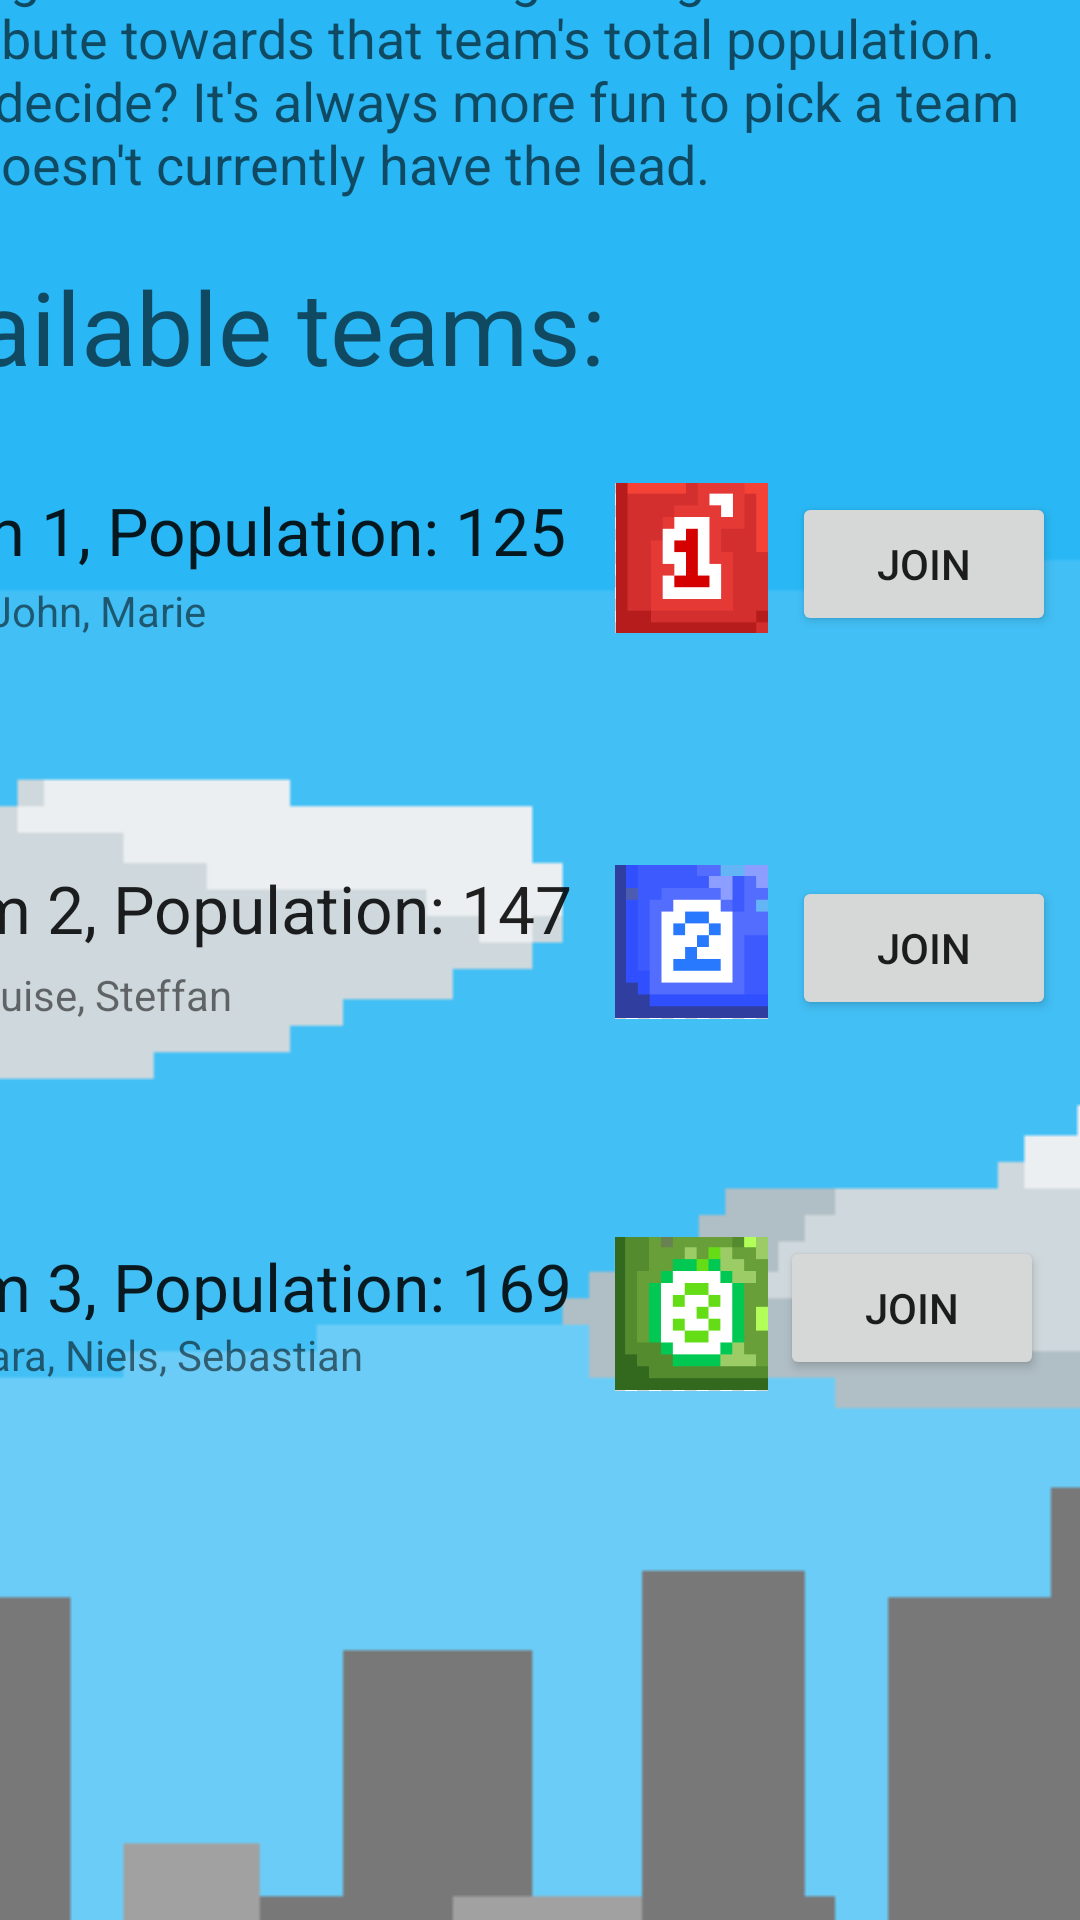

Reconstruct the res/layout file that produces this screen, plus the resources it refers to.
<!-- AndroidManifest.xml: application theme AppTheme -->
<!-- res/layout/fragment_team.xml -->
<?xml version="1.0" encoding="utf-8"?>
<android.support.constraint.ConstraintLayout xmlns:android="http://schemas.android.com/apk/res/android"
    xmlns:app="http://schemas.android.com/apk/res-auto"
    xmlns:tools="http://schemas.android.com/tools"
    android:id="@+id/frameLayout"
    android:layout_width="match_parent"
    android:layout_height="match_parent"
    tools:context=".TeamFragment" >

    <ImageView
        android:id="@+id/imageView4"
        android:layout_width="409dp"
        android:layout_height="892dp"
        android:scaleType="centerCrop"
        android:src="@drawable/citybackground"
        tools:layout_editor_absoluteX="-1dp"
        tools:layout_editor_absoluteY="-6dp" />

    <TextView
        android:id="@+id/textView15"
        android:layout_width="362dp"
        android:layout_height="74dp"
        android:layout_marginEnd="44dp"
        android:layout_marginBottom="124dp"
        android:text="Lars, Zara, Niels, Sebastian"
        app:layout_constraintBottom_toBottomOf="parent"
        app:layout_constraintEnd_toEndOf="parent" />

    <TextView
        android:id="@+id/textView7"
        android:layout_width="395dp"
        android:layout_height="64dp"
        android:layout_marginEnd="8dp"
        android:layout_marginBottom="664dp"
        android:text="Join a team to help them!"
        android:textAppearance="@style/TextAppearance.AppCompat.Display1"
        app:layout_constraintBottom_toBottomOf="parent"
        app:layout_constraintEnd_toEndOf="parent" />

    <TextView
        android:id="@+id/textView8"
        android:layout_width="402dp"
        android:layout_height="105dp"
        android:layout_marginEnd="4dp"
        android:layout_marginBottom="556dp"
        android:text="Joining a team and standing during work will contribute towards that team's total population. Can't decide? It's always more fun to pick a team that doesn't currently have the lead."
        android:textAppearance="@style/TextAppearance.AppCompat.Medium"
        app:layout_constraintBottom_toBottomOf="parent"
        app:layout_constraintEnd_toEndOf="parent" />

    <TextView
        android:id="@+id/textView9"
        android:layout_width="270dp"
        android:layout_height="74dp"
        android:layout_marginEnd="136dp"
        android:layout_marginBottom="480dp"
        android:text="Available teams:"
        android:textAppearance="@style/TextAppearance.AppCompat.Display1"
        app:layout_constraintBottom_toBottomOf="parent"
        app:layout_constraintEnd_toEndOf="parent" />

    <TextView
        android:id="@+id/textView10"
        android:layout_width="387dp"
        android:layout_height="30dp"
        android:layout_marginEnd="20dp"
        android:layout_marginBottom="448dp"
        android:text="Team 1, Population: 125"
        android:textAppearance="@style/TextAppearance.AppCompat.Large"
        app:layout_constraintBottom_toBottomOf="parent"
        app:layout_constraintEnd_toEndOf="parent" />

    <TextView
        android:id="@+id/textView11"
        android:layout_width="385dp"
        android:layout_height="32dp"
        android:layout_marginEnd="20dp"
        android:layout_marginBottom="320dp"
        android:text="Team 2, Population: 147"
        android:textAppearance="@style/TextAppearance.AppCompat.Large"
        app:layout_constraintBottom_toBottomOf="parent"
        app:layout_constraintEnd_toEndOf="parent" />

    <TextView
        android:id="@+id/textView12"
        android:layout_width="393dp"
        android:layout_height="26dp"
        android:layout_marginEnd="12dp"
        android:layout_marginBottom="200dp"
        android:text="Team 3, Population: 169"
        android:textAppearance="@style/TextAppearance.AppCompat.Large"
        app:layout_constraintBottom_toBottomOf="parent"
        app:layout_constraintEnd_toEndOf="parent" />

    <Button
        android:id="@+id/team_3_button"
        android:layout_width="wrap_content"
        android:layout_height="wrap_content"
        android:layout_marginEnd="12dp"
        android:layout_marginBottom="180dp"
        android:text="JOIN"
        app:layout_constraintBottom_toBottomOf="parent"
        app:layout_constraintEnd_toEndOf="parent" />

    <Button
        android:id="@+id/team_2_button"
        android:layout_width="wrap_content"
        android:layout_height="wrap_content"
        android:layout_marginEnd="8dp"
        android:layout_marginBottom="300dp"
        android:text="JOIN"
        app:layout_constraintBottom_toBottomOf="parent"
        app:layout_constraintEnd_toEndOf="parent" />

    <Button
        android:id="@+id/team_1_button"
        android:layout_width="wrap_content"
        android:layout_height="wrap_content"
        android:layout_marginEnd="8dp"
        android:layout_marginBottom="428dp"
        android:text="JOIN"
        app:layout_constraintBottom_toBottomOf="parent"
        app:layout_constraintEnd_toEndOf="parent" />

    <TextView
        android:id="@+id/textView13"
        android:layout_width="362dp"
        android:layout_height="74dp"
        android:layout_marginEnd="40dp"
        android:layout_marginBottom="372dp"
        android:text="Peter, John, Marie"
        app:layout_constraintBottom_toBottomOf="parent"
        app:layout_constraintEnd_toEndOf="parent" />

    <TextView
        android:id="@+id/textView14"
        android:layout_width="362dp"
        android:layout_height="74dp"
        android:layout_marginEnd="44dp"
        android:layout_marginBottom="244dp"
        android:text="Kira, Louise, Steffan"
        app:layout_constraintBottom_toBottomOf="parent"
        app:layout_constraintEnd_toEndOf="parent" />

    <ImageView
        android:id="@+id/imageView14"
        android:layout_width="51dp"
        android:layout_height="52dp"
        android:layout_marginEnd="96dp"
        android:layout_marginBottom="428dp"
        android:src="@drawable/logo1"
        app:layout_constraintBottom_toBottomOf="parent"
        app:layout_constraintEnd_toEndOf="@+id/team_1_button"
        app:srcCompat="@drawable/logo1" />

    <ImageView
        android:id="@+id/imageView15"
        android:layout_width="51dp"
        android:layout_height="52dp"
        android:layout_marginEnd="96dp"
        android:layout_marginBottom="300dp"
        android:src="@drawable/logo2"
        app:layout_constraintBottom_toBottomOf="parent"
        app:layout_constraintEnd_toEndOf="@+id/team_2_button" />

    <ImageView
        android:id="@+id/imageView16"
        android:layout_width="51dp"
        android:layout_height="52dp"
        android:layout_marginEnd="96dp"
        android:layout_marginBottom="176dp"
        android:src="@drawable/logo3"
        app:layout_constraintBottom_toBottomOf="parent"
        app:layout_constraintEnd_toEndOf="@+id/team_1_button" />

</android.support.constraint.ConstraintLayout>
<!-- resources referenced by this layout -->
<resources>
  <!-- drawable citybackground: png bitmap (drawable-mdpi, 5047 bytes) -->
  <!-- drawable logo1: png bitmap (drawable, 865 bytes) -->
  <!-- drawable logo2: png bitmap (drawable, 889 bytes) -->
  <!-- drawable logo3: png bitmap (drawable, 985 bytes) -->
  <style name="AppTheme" parent="Theme.AppCompat.Light.DarkActionBar">
          
          <item name="colorPrimary">@color/colorPrimary</item>
          <item name="colorPrimaryDark">@color/colorPrimaryDark</item>
          <item name="colorAccent">@color/colorAccent</item>
      </style>
  <!-- not gathered from this repository: default colours our renderer supplied (Android Studio template values) -->
  <color name="colorPrimary">#FF6200EE</color>
  <color name="colorPrimaryDark">#FF3700B3</color>
  <color name="colorAccent">#FF03DAC5</color>
</resources>
